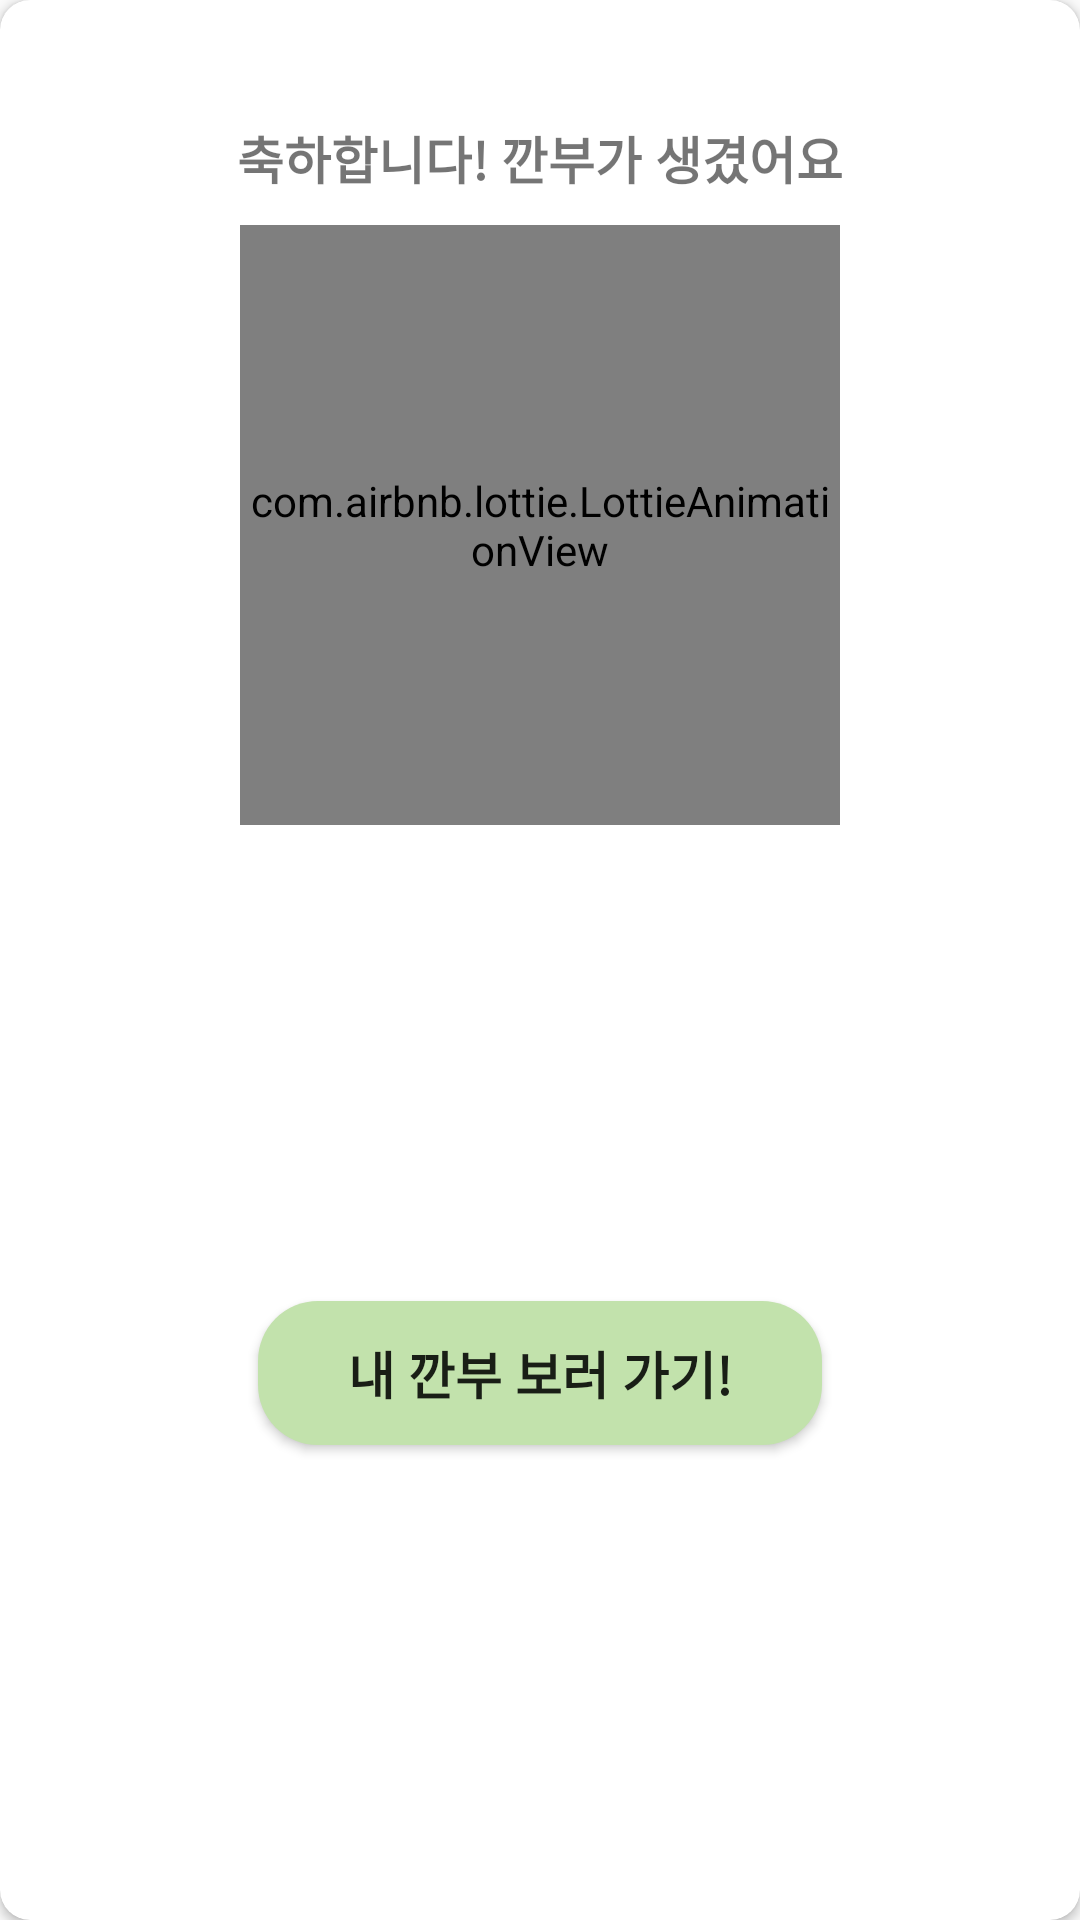

Write the Android layout XML for this screen, with the resource values it uses.
<!-- AndroidManifest.xml: application theme Theme.SMSWHApplication -->
<!-- res/layout/dialog_match_success.xml -->
<?xml version="1.0" encoding="utf-8"?>
<androidx.constraintlayout.widget.ConstraintLayout
    xmlns:android="http://schemas.android.com/apk/res/android"
    xmlns:app="http://schemas.android.com/apk/res-auto"
    xmlns:tools="http://schemas.android.com/tools"
    android:layout_width="300dp"
    android:layout_height="wrap_content"
    android:layout_gravity="center">

    <androidx.cardview.widget.CardView
        android:layout_width="match_parent"
        android:layout_height="match_parent"
        app:cardCornerRadius="10dp"
        app:layout_constraintBottom_toBottomOf="parent"
        app:layout_constraintEnd_toEndOf="parent"
        app:layout_constraintStart_toStartOf="parent"
        app:layout_constraintTop_toTopOf="parent">

        <androidx.constraintlayout.widget.ConstraintLayout
            android:layout_width="match_parent"
            android:layout_height="match_parent">


            <ImageView
                android:id="@+id/iv_closeDialog"
                android:layout_width="wrap_content"
                android:layout_height="wrap_content"
                app:layout_constraintEnd_toEndOf="parent"
                app:layout_constraintTop_toTopOf="parent"
                app:srcCompat="@drawable/ic_baseline_close_24"
                android:padding="10dp"/>

            <TextView
                android:id="@+id/tv_dialog"
                android:layout_width="wrap_content"
                android:layout_height="wrap_content"
                android:text="축하합니다! 깐부가 생겼어요"
                android:textSize="17sp"
                android:textStyle="bold"
                android:layout_marginTop="30dp"
                app:layout_constraintBottom_toTopOf="@+id/iv_pointimg"
                app:layout_constraintEnd_toEndOf="parent"
                app:layout_constraintStart_toStartOf="parent"
                app:layout_constraintTop_toTopOf="parent" />

            <com.airbnb.lottie.LottieAnimationView
                android:id="@+id/iv_pointimg"
                android:layout_width="200dp"
                android:layout_height="200dp"
                android:layout_marginTop="35dp"
                app:layout_constraintEnd_toEndOf="parent"
                app:layout_constraintStart_toStartOf="parent"
                app:layout_constraintTop_toTopOf="@id/tv_dialog"
                app:lottie_autoPlay="true"
                app:lottie_loop="true"
                app:lottie_rawRes="@raw/fireworks" />

            <Button
                android:id="@+id/btn_to_kkanbu"
                android:layout_width="wrap_content"
                android:layout_height="wrap_content"
                android:text="내 깐부 보러 가기!"
                android:textSize="17sp"
                android:textStyle="bold"
                android:layout_margin="10dp"
                android:paddingHorizontal="30dp"
                android:background="@drawable/button_corners2"
                app:layout_constraintBottom_toBottomOf="parent"
                app:layout_constraintEnd_toEndOf="parent"
                app:layout_constraintStart_toStartOf="parent"
                app:layout_constraintTop_toBottomOf="@+id/iv_pointimg" />

        </androidx.constraintlayout.widget.ConstraintLayout>

    </androidx.cardview.widget.CardView>



</androidx.constraintlayout.widget.ConstraintLayout>
<!-- resources referenced by this layout -->
<resources>
  <!-- drawable button_corners2 (drawable) -->
  <?xml version="1.0" encoding="utf-8"?>
  <shape xmlns:android="http://schemas.android.com/apk/res/android">
      <corners android:radius="20dp"/>
      <solid android:color="@color/green"/>
      <padding
          android:bottom="2.5dp"
          android:left="2.5dp"
          android:right="2.5dp"
          android:top="2.5dp" />
  </shape>
  <style name="Theme.SMSWHApplication" parent="Theme.AppCompat.Light.NoActionBar">
          
          <item name="colorPrimary">@color/green</item>
          <item name="colorPrimaryVariant">@color/purple_700</item>
          <item name="colorOnPrimary">@color/white</item>
          
          <item name="colorSecondary">@color/teal_200</item>
          <item name="colorSecondaryVariant">@color/teal_700</item>
          <item name="colorOnSecondary">@color/black</item>
          
          <item name="android:statusBarColor" tools:targetApi="l">@color/green</item>
          
      </style>
  <color name="green">#C2E2AC</color>
  <color name="purple_700">#FF3700B3</color>
  <color name="white">#FFFFFFFF</color>
  <color name="teal_200">#FF03DAC5</color>
  <color name="teal_700">#FF018786</color>
  <color name="black">#2B2B2B</color>
</resources>
